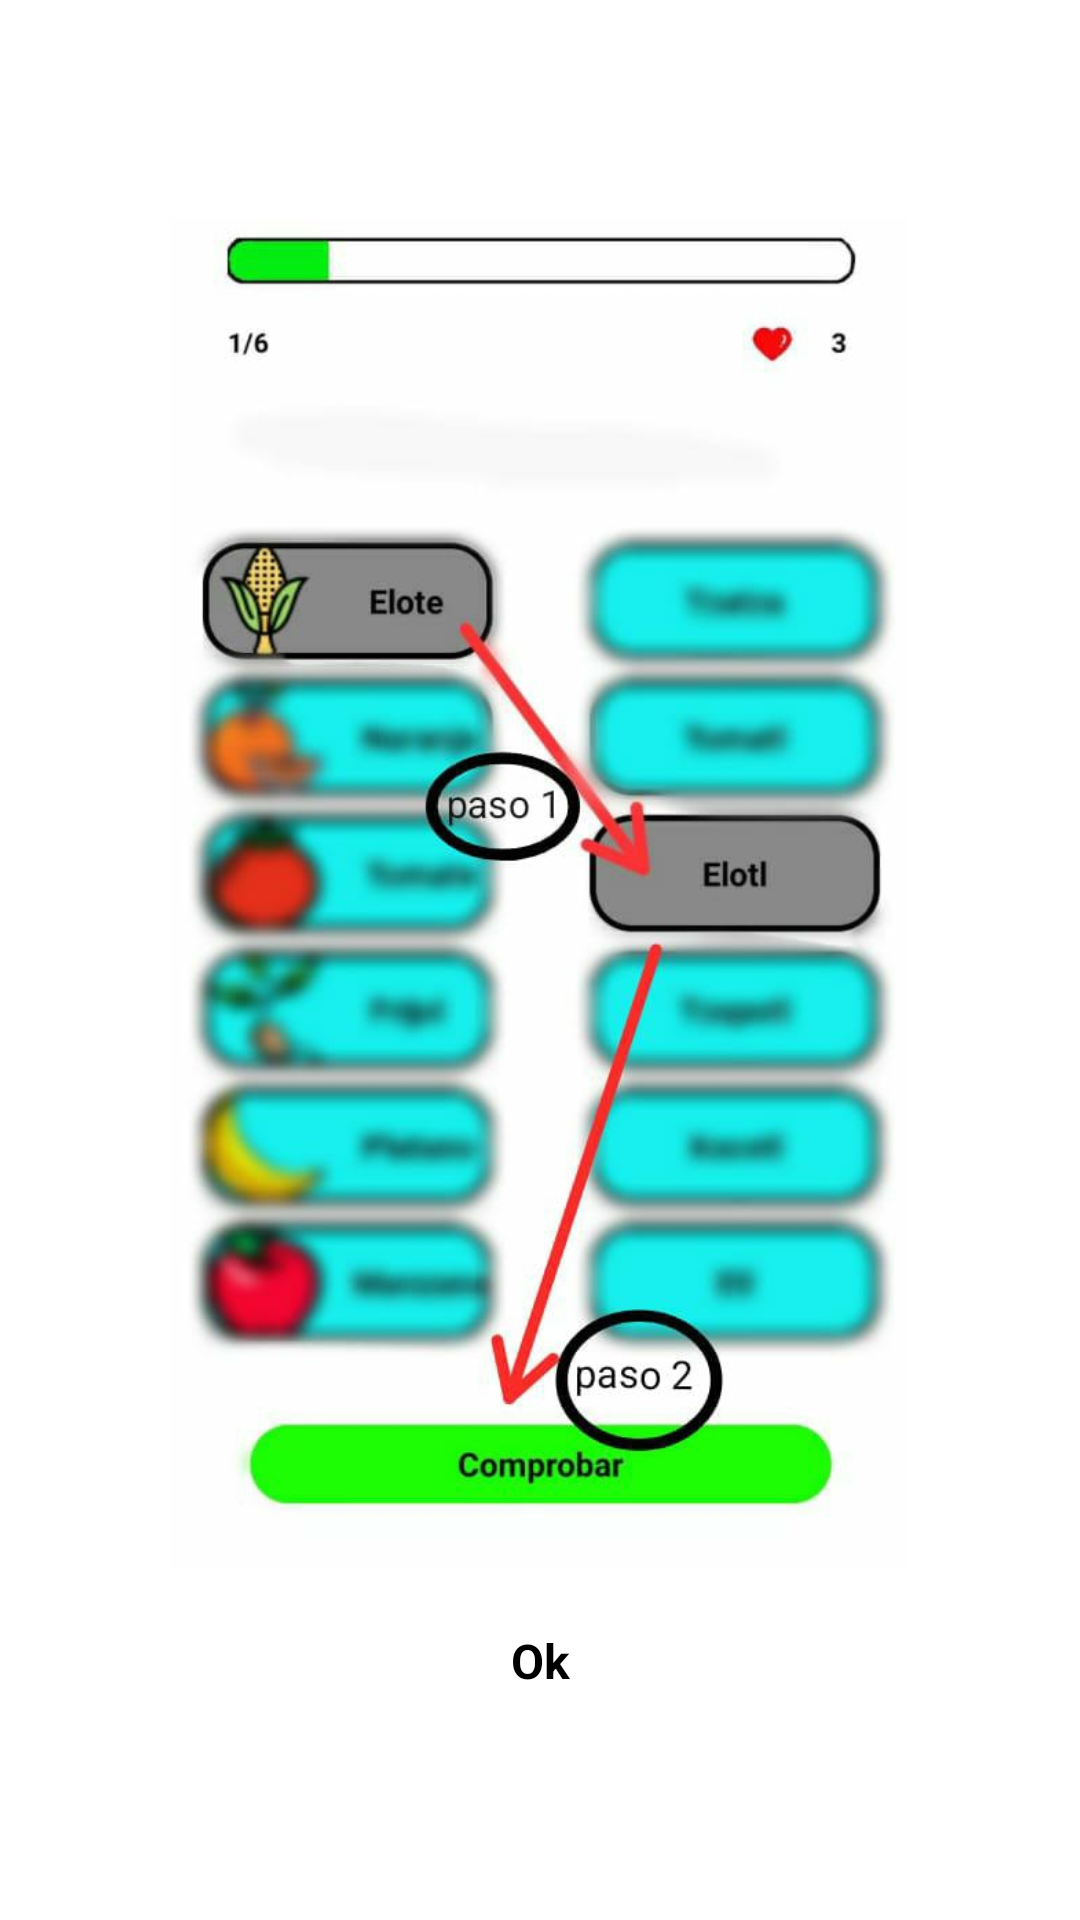

The Android layout XML behind this screen, and the referenced resources:
<!-- AndroidManifest.xml: application theme Theme.ApreCor -->
<!-- res/layout/alertguia_cpmpleta_pares.xml -->
<?xml version="1.0" encoding="utf-8"?>
<androidx.constraintlayout.widget.ConstraintLayout xmlns:android="http://schemas.android.com/apk/res/android"
    xmlns:app="http://schemas.android.com/apk/res-auto"
    xmlns:tools="http://schemas.android.com/tools"
    android:layout_width="match_parent"
    android:layout_height="match_parent">


    <LinearLayout
        android:layout_width="match_parent"
        android:layout_height="wrap_content"
        android:gravity="center"
        android:orientation="vertical"
        app:layout_constraintBottom_toBottomOf="parent"
        app:layout_constraintEnd_toEndOf="parent"
        app:layout_constraintStart_toStartOf="parent"
        app:layout_constraintTop_toTopOf="parent">

        <ImageView
            android:id="@+id/imageView7"
            android:layout_gravity="center"
            android:layout_width="match_parent"
            android:layout_marginTop="20dp"
            android:layout_height="450dp"
            android:src="@drawable/guia_cmpleta_pares" />

        <Button
            android:id="@+id/btnOk"
            style="@style/Widget.Material3.Button"
            android:textSize="16sp"
            android:textStyle="bold"
            android:backgroundTint="#9BE8CF"
            android:layout_gravity="center"
            android:layout_width="wrap_content"
            android:layout_height="match_parent"
            android:text="Ok"
            android:layout_marginTop="7dp"
            android:layout_marginBottom="10dp"
            android:textColor="@color/black" />
    </LinearLayout>

</androidx.constraintlayout.widget.ConstraintLayout>
<!-- resources referenced by this layout -->
<resources>
  <color name="black">#FF000000</color>
  <!-- drawable guia_cmpleta_pares: jpg bitmap (drawable, 56974 bytes) -->
  <style name="Theme.ApreCor" parent="Theme.MaterialComponents.DayNight.DarkActionBar">
          
          <item name="colorPrimary">@color/purple_500</item>
          <item name="colorPrimaryVariant">@color/purple_700</item>
          <item name="colorOnPrimary">@color/white</item>
          
          <item name="colorSecondary">@color/teal_200</item>
          <item name="colorSecondaryVariant">@color/teal_700</item>
          <item name="colorOnSecondary">@color/black</item>
          
          <item name="android:statusBarColor">@color/statusBar</item>
          <item name="android:navigationBarColor">@color/statusBar</item>
  
      </style>
  <color name="purple_500">#FF6200EE</color>
  <color name="purple_700">#FF3700B3</color>
  <color name="white">#FFFFFFFF</color>
  <color name="teal_200">#FF03DAC5</color>
  <color name="teal_700">#FF018786</color>
  <color name="statusBar">#050023</color>
</resources>
